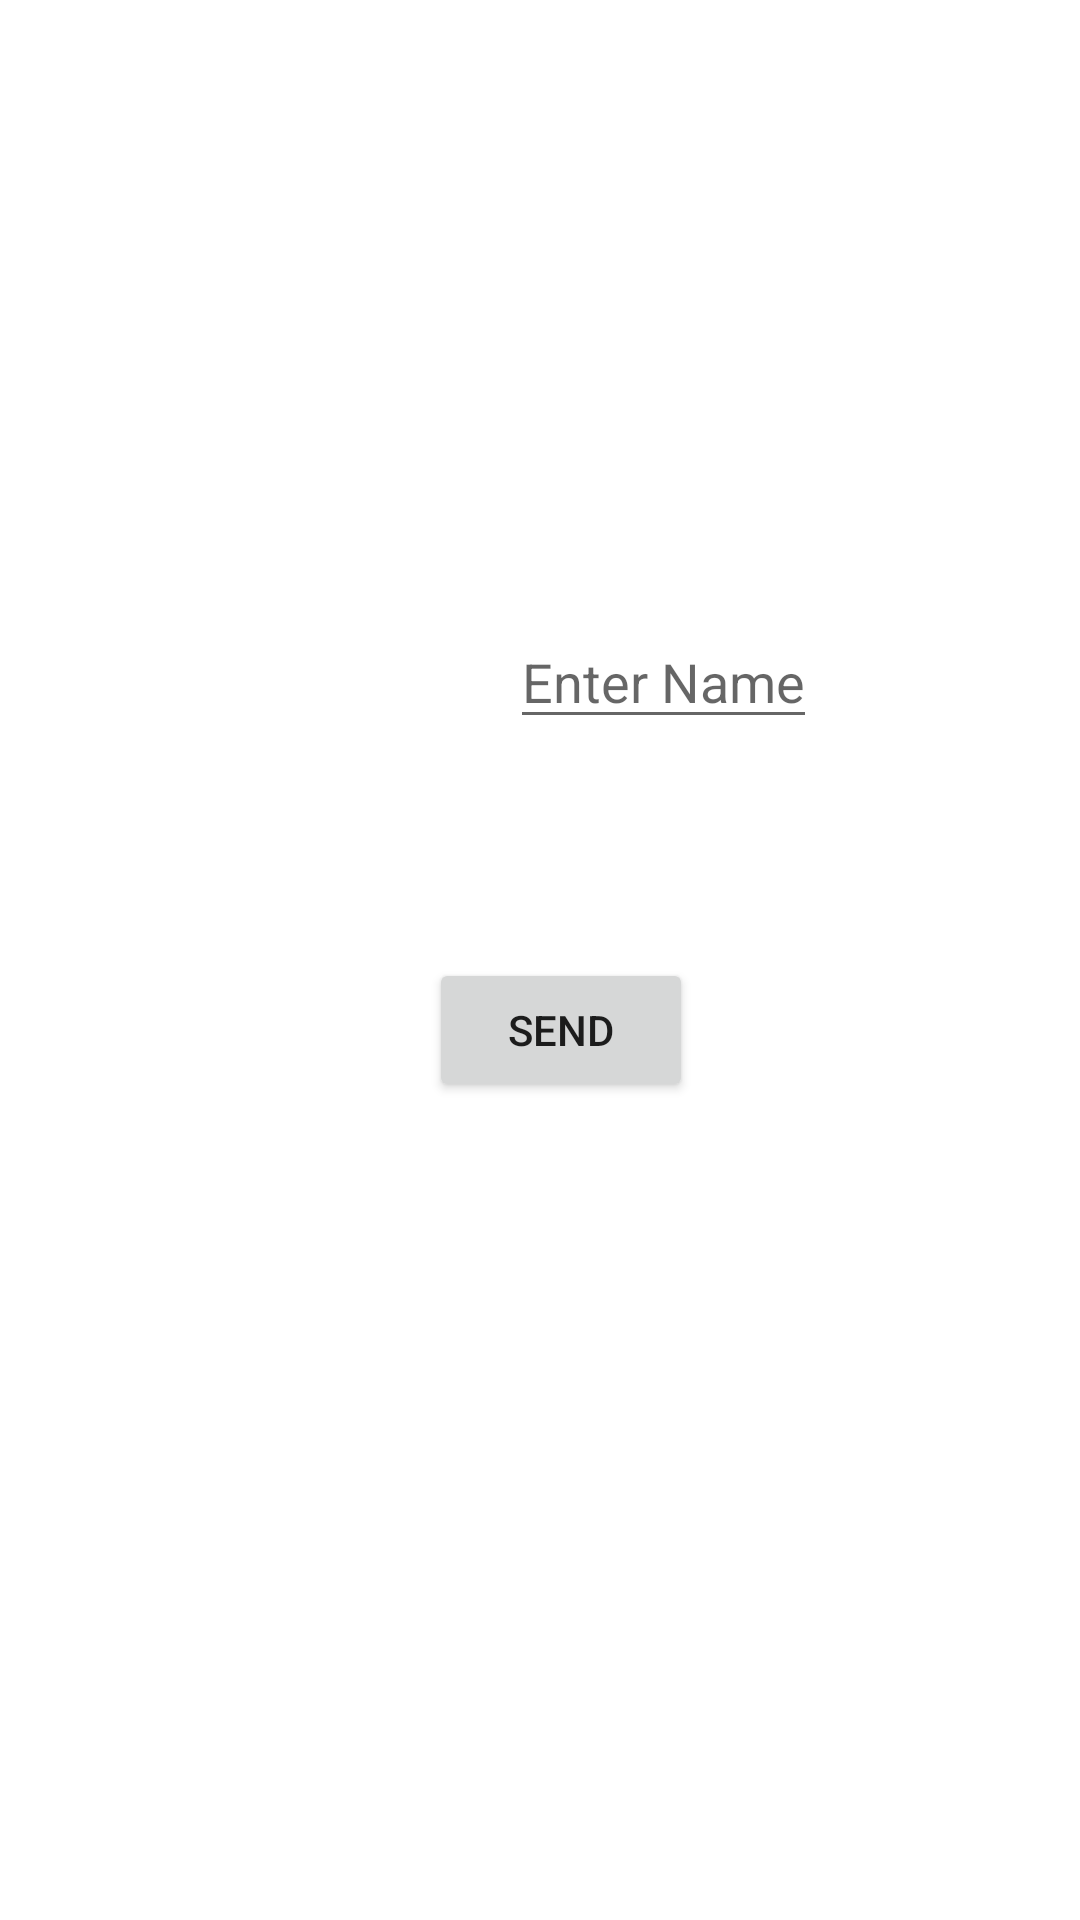

Produce the Android XML layout that renders to this screen, including the resource entries it uses.
<!-- AndroidManifest.xml: application theme Theme.Slabberjan -->
<!-- res/layout/activity_main.xml -->
<?xml version="1.0" encoding="utf-8"?>
<androidx.constraintlayout.widget.ConstraintLayout xmlns:android="http://schemas.android.com/apk/res/android"
    xmlns:app="http://schemas.android.com/apk/res-auto"
    xmlns:tools="http://schemas.android.com/tools"
    android:layout_width="match_parent"
    android:layout_height="match_parent"
    tools:context=".main.activities.MainActivity">

    <EditText
        android:id="@+id/device_name"
        android:layout_width="wrap_content"
        android:layout_height="wrap_content"
        android:layout_marginStart="170dp"
        android:layout_marginTop="205dp"
        android:hint="Enter Name"
        app:layout_constraintStart_toStartOf="parent"
        app:layout_constraintTop_toTopOf="parent" />

    <Button
        android:id="@+id/button"
        android:layout_width="wrap_content"
        android:layout_height="wrap_content"
        android:layout_marginStart="143dp"
        android:layout_marginTop="73dp"
        android:text="Send"
        app:layout_constraintStart_toStartOf="parent"
        app:layout_constraintTop_toBottomOf="@+id/device_name" />

</androidx.constraintlayout.widget.ConstraintLayout>
<!-- resources referenced by this layout -->
<resources>
  <style name="Theme.Slabberjan" parent="Theme.MaterialComponents.DayNight.DarkActionBar">
          
          <item name="colorPrimary">@color/purple_500</item>
          <item name="colorPrimaryVariant">@color/purple_700</item>
          <item name="colorOnPrimary">@color/white</item>
          
          <item name="colorSecondary">@color/teal_200</item>
          <item name="colorSecondaryVariant">@color/teal_700</item>
          <item name="colorOnSecondary">@color/black</item>
          
          <item name="android:statusBarColor">?attr/colorPrimaryVariant</item>
          
      </style>
  <!-- not gathered from this repository: default colours our renderer supplied (Android Studio template values) -->
  <color name="purple_500">#FF6200EE</color>
  <color name="purple_700">#FF3700B3</color>
  <color name="teal_200">#FF03DAC5</color>
  <color name="teal_700">#FF018786</color>
  <color name="black">#FF000000</color>
  <color name="white">#FFFFFFFF</color>
</resources>
